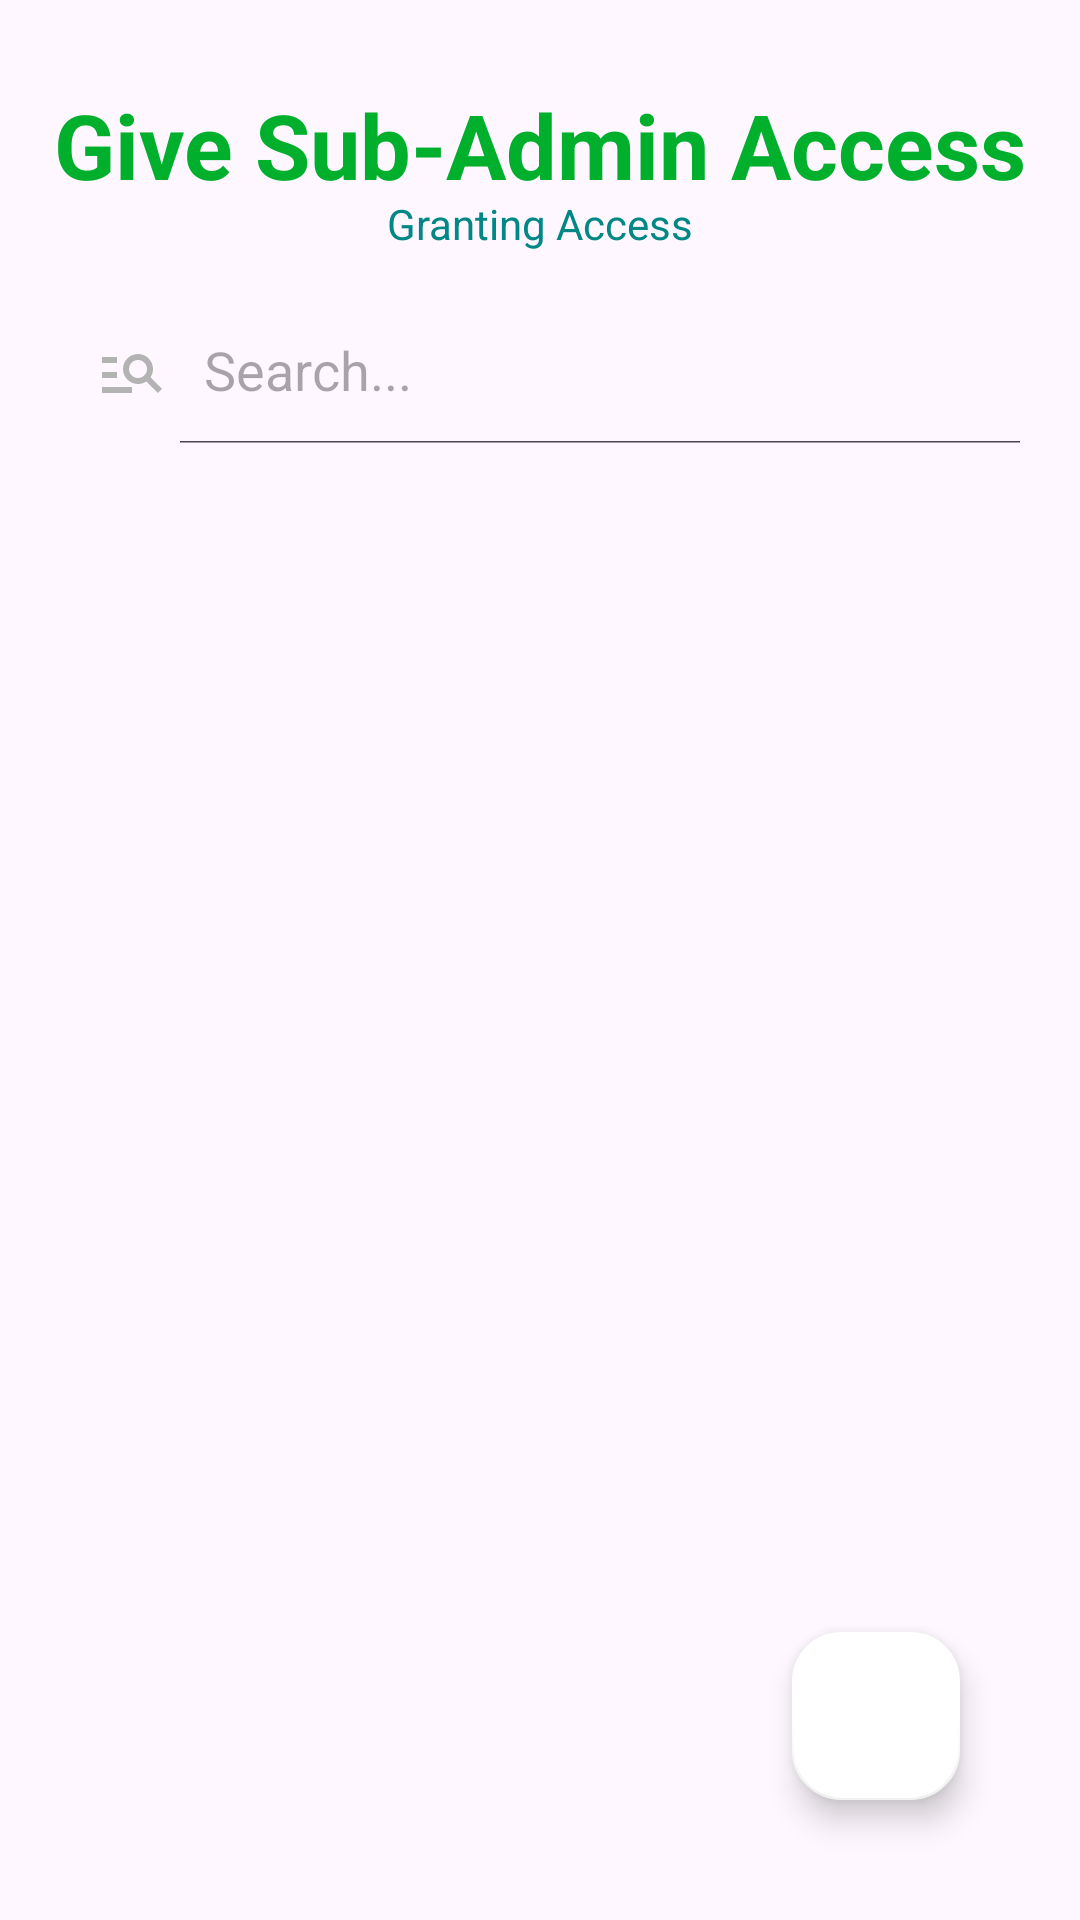

The Android layout XML behind this screen, and the referenced resources:
<!-- AndroidManifest.xml: application theme Theme.UnifiedVotingApplication -->
<!-- res/layout/activity_user_list.xml -->
<?xml version="1.0" encoding="utf-8"?>
<RelativeLayout xmlns:android="http://schemas.android.com/apk/res/android"
    xmlns:app="http://schemas.android.com/apk/res-auto"
    xmlns:tools="http://schemas.android.com/tools"
    android:layout_width="match_parent"
    android:layout_height="match_parent"
    tools:context=".userList">
    <TextView
        android:layout_width="match_parent"
        android:layout_height="wrap_content"
        android:layout_marginTop="28dp"
        android:gravity="center"
        android:text="Give Sub-Admin Access"
        android:textColor="@color/primary"
        android:textSize="30sp"
        android:textStyle="bold" />

    <TextView
        android:layout_width="match_parent"
        android:layout_height="wrap_content"
        android:layout_marginTop="65dp"
        android:gravity="center"
        android:text="Granting Access"
        android:textColor="@color/teal_700" />

    <androidx.appcompat.widget.SearchView
        android:layout_width="match_parent"
        android:layout_height="wrap_content"
        android:layout_marginTop="100dp"
        android:layout_marginStart="12dp"
        android:layout_marginEnd="12dp"
        android:id="@+id/search"
        app:iconifiedByDefault="false"
        app:searchHintIcon="@null"
        app:queryHint="Search..."
        android:focusable="false"
        android:background="@drawable/primary_border"
        app:closeIcon="@drawable/baseline_clear_24"
        app:searchIcon="@drawable/baseline_manage_search_24"/>




    <androidx.recyclerview.widget.RecyclerView
        android:layout_width="match_parent"
        android:layout_height="match_parent"
        android:id="@+id/recyclerView"
        android:scrollbars="vertical"
        android:layout_marginTop="20dp"
        android:layout_below="@+id/search"/>

    <com.google.android.material.floatingactionbutton.FloatingActionButton
        android:layout_width="wrap_content"
        android:layout_height="wrap_content"
        android:id="@+id/fab"
        android:layout_alignParentRight="true"
        android:layout_alignParentBottom="true"
        android:layout_margin="40dp"
        style="@style/floating1"
        app:backgroundTint="@color/white" />


</RelativeLayout>
<!-- resources referenced by this layout -->
<resources>
  <color name="primary">#00AF2C</color>
  <color name="teal_700">#FF018786</color>
  <color name="white">#FFFFFFFF</color>
  <!-- drawable baseline_manage_search_24 (drawable) -->
  <vector android:autoMirrored="true" android:height="24dp"
      android:tint="#B3B3B3" android:viewportHeight="24"
      android:viewportWidth="24" android:width="24dp" xmlns:android="http://schemas.android.com/apk/res/android">
      <path android:fillColor="@android:color/white" android:pathData="M7,9H2V7h5V9zM7,12H2v2h5V12zM20.59,19l-3.83,-3.83C15.96,15.69 15.02,16 14,16c-2.76,0 -5,-2.24 -5,-5s2.24,-5 5,-5s5,2.24 5,5c0,1.02 -0.31,1.96 -0.83,2.75L22,17.59L20.59,19zM17,11c0,-1.65 -1.35,-3 -3,-3s-3,1.35 -3,3s1.35,3 3,3S17,12.65 17,11zM2,19h10v-2H2V19z"/>
  </vector>
  <style name="floating1" parent="Widget.Design.FloatingActionButton">
          <item name="android:foreground">
              @drawable/img_1
          </item>
      </style>
  <style name="Theme.UnifiedVotingApplication" parent="Base.Theme.UnifiedVotingApplication" />
  <!-- drawable img_1: png bitmap (drawable, 21902 bytes) -->
  <style name="Base.Theme.UnifiedVotingApplication" parent="Theme.Material3.DayNight.NoActionBar">
          
          
  
          <item name="colorPrimaryVariant">#C3E6CC</item>
          <item name="colorOnPrimary">#D8F4B7</item>
          <item name="colorPrimary">@color/primary</item>
  
          <item name="colorSecondary">@color/primary</item>
          <item name="colorSecondaryVariant">#FFE79D</item>
          <item name="colorOnSecondary">#B50E3D</item>
  
  
  
          <item name="android:statusBarColor">?attr/colorPrimaryVariant</item>
  
      </style>
</resources>
